Image classification data set "1 Sweet Pumpkin Dataset" (shahriar218/Machine-Learning on GitHub). Class labels (5): downy mildew disease of sweet pumpkin, fresh leaf of sweet pumpkin, leaf curl disease of sweet pumpkin, mosaic disease of sweet pumpkin, sweet pumpkin red beetle.

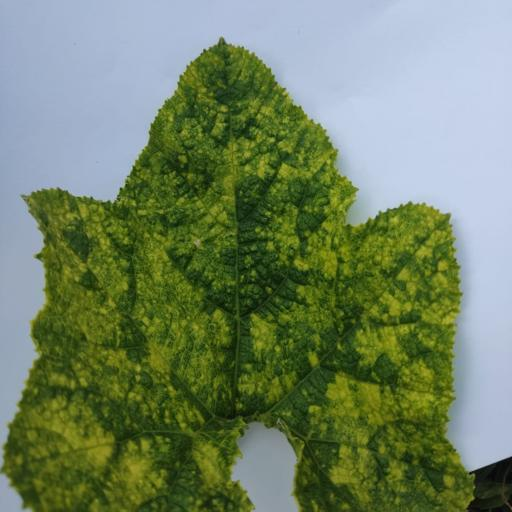
Label: mosaic disease of sweet pumpkin

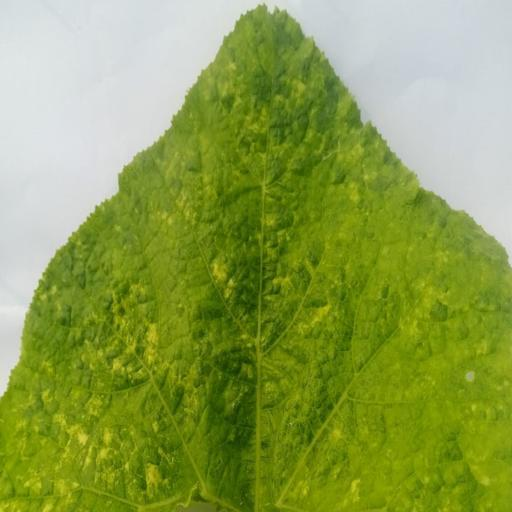
Label: sweet pumpkin red beetle

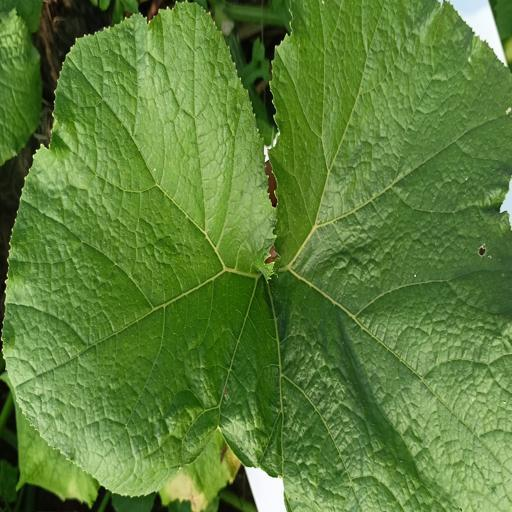
Label: fresh leaf of sweet pumpkin

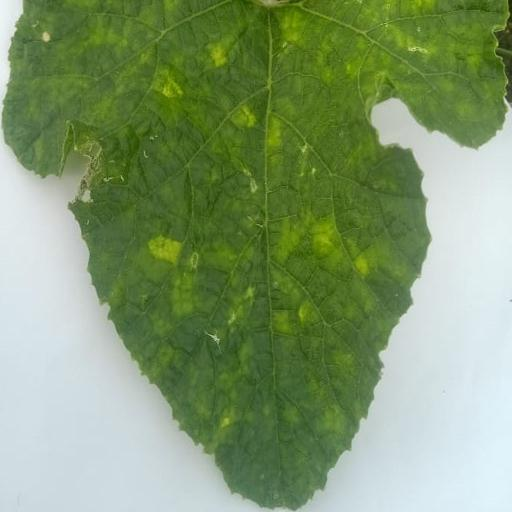
Label: leaf curl disease of sweet pumpkin

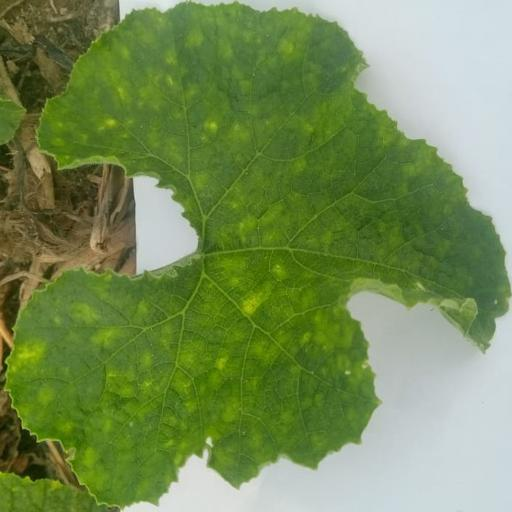
Label: leaf curl disease of sweet pumpkin

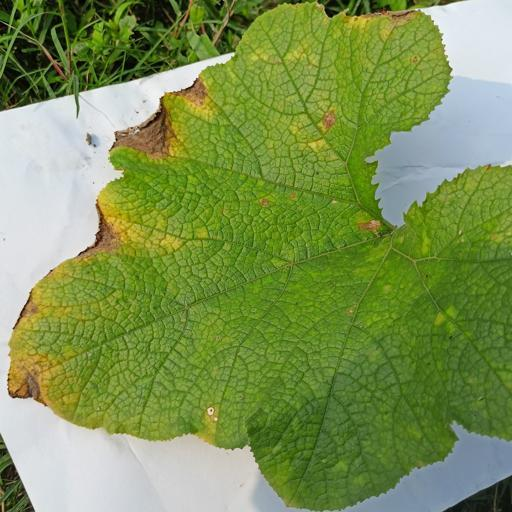
Label: downy mildew disease of sweet pumpkin
